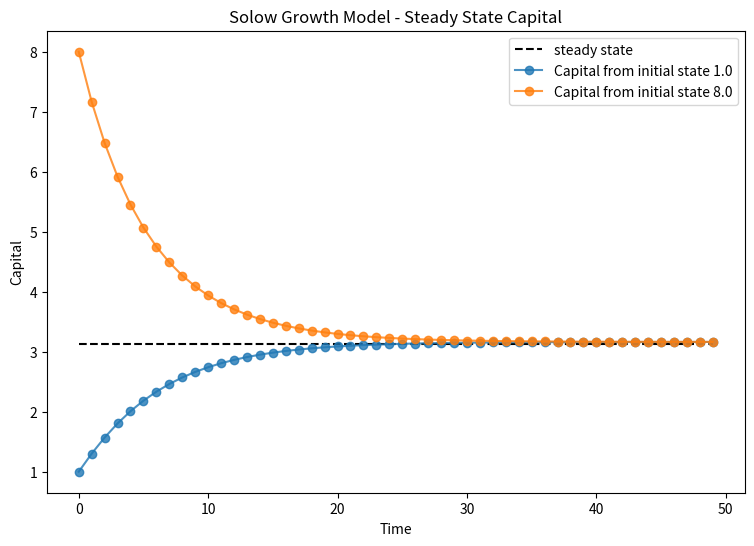

Write the Python code that produced this figure.
import matplotlib.pyplot as plt


class SolowModel(object):
    """
    Parameters
    ==========

    n = population growth
    s = savings rate
    delta = depreciation rate
    alpha = share of labor
    z = productivity parameter
    k = current capital stock

    """

    def __init__(self, n=0.001, s=0.25, delta=0.2, alpha=0.2, z=2.0, k=1.0):
        self.n = n
        self.s = s
        self.delta = delta
        self.alpha = alpha
        self.z = z
        self.k = k

    @property
    def solow_func(self):
        lhs = (self.s * self.z * self.k ** self.alpha + (1 - self.delta) * self.k) / (1 - self.n)
        return lhs

    def update(self) -> object:
        self.k = self.solow_func

    @property
    def steady_state(self):
        new_capital: float = ((self.s * self.z) / (self.n + self.delta)) ** (1 / (1 - self.alpha))
        return new_capital

    def generate_timeseries(self, t: object) -> object:
        seq = []
        for i in range(t):
            seq.append(self.k)
            self.update()
        return seq


# plot model
s_mod = SolowModel()
s_mod1 = SolowModel(k=8.0)
T = 50
fig, ax = plt.subplots(figsize=(9, 6))
ax.plot([s_mod.steady_state] * T, 'k-', linestyle='dashed', label='steady state')

for i in s_mod, s_mod1:
    lab = 'Capital from initial state %s' % i.k
    ax.plot(i.generate_timeseries(T), 'o-', alpha=0.8, label=lab)

ax.legend()
ax.set_ylabel("Capital")
ax.set_xlabel("Time")
ax.set_title("Solow Growth Model - Steady State Capital")
plt.show()
